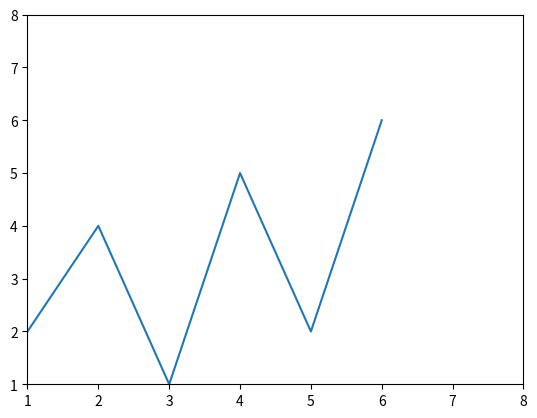

Recreate this plot in Python.
import matplotlib.pyplot as plt

x=[1, 2, 3, 4, 5, 6]

y=[2, 4, 1, 5, 2, 6]

plt.plot(x, y)

plt.xlim(1, 8)
plt.ylim(1, 8)
